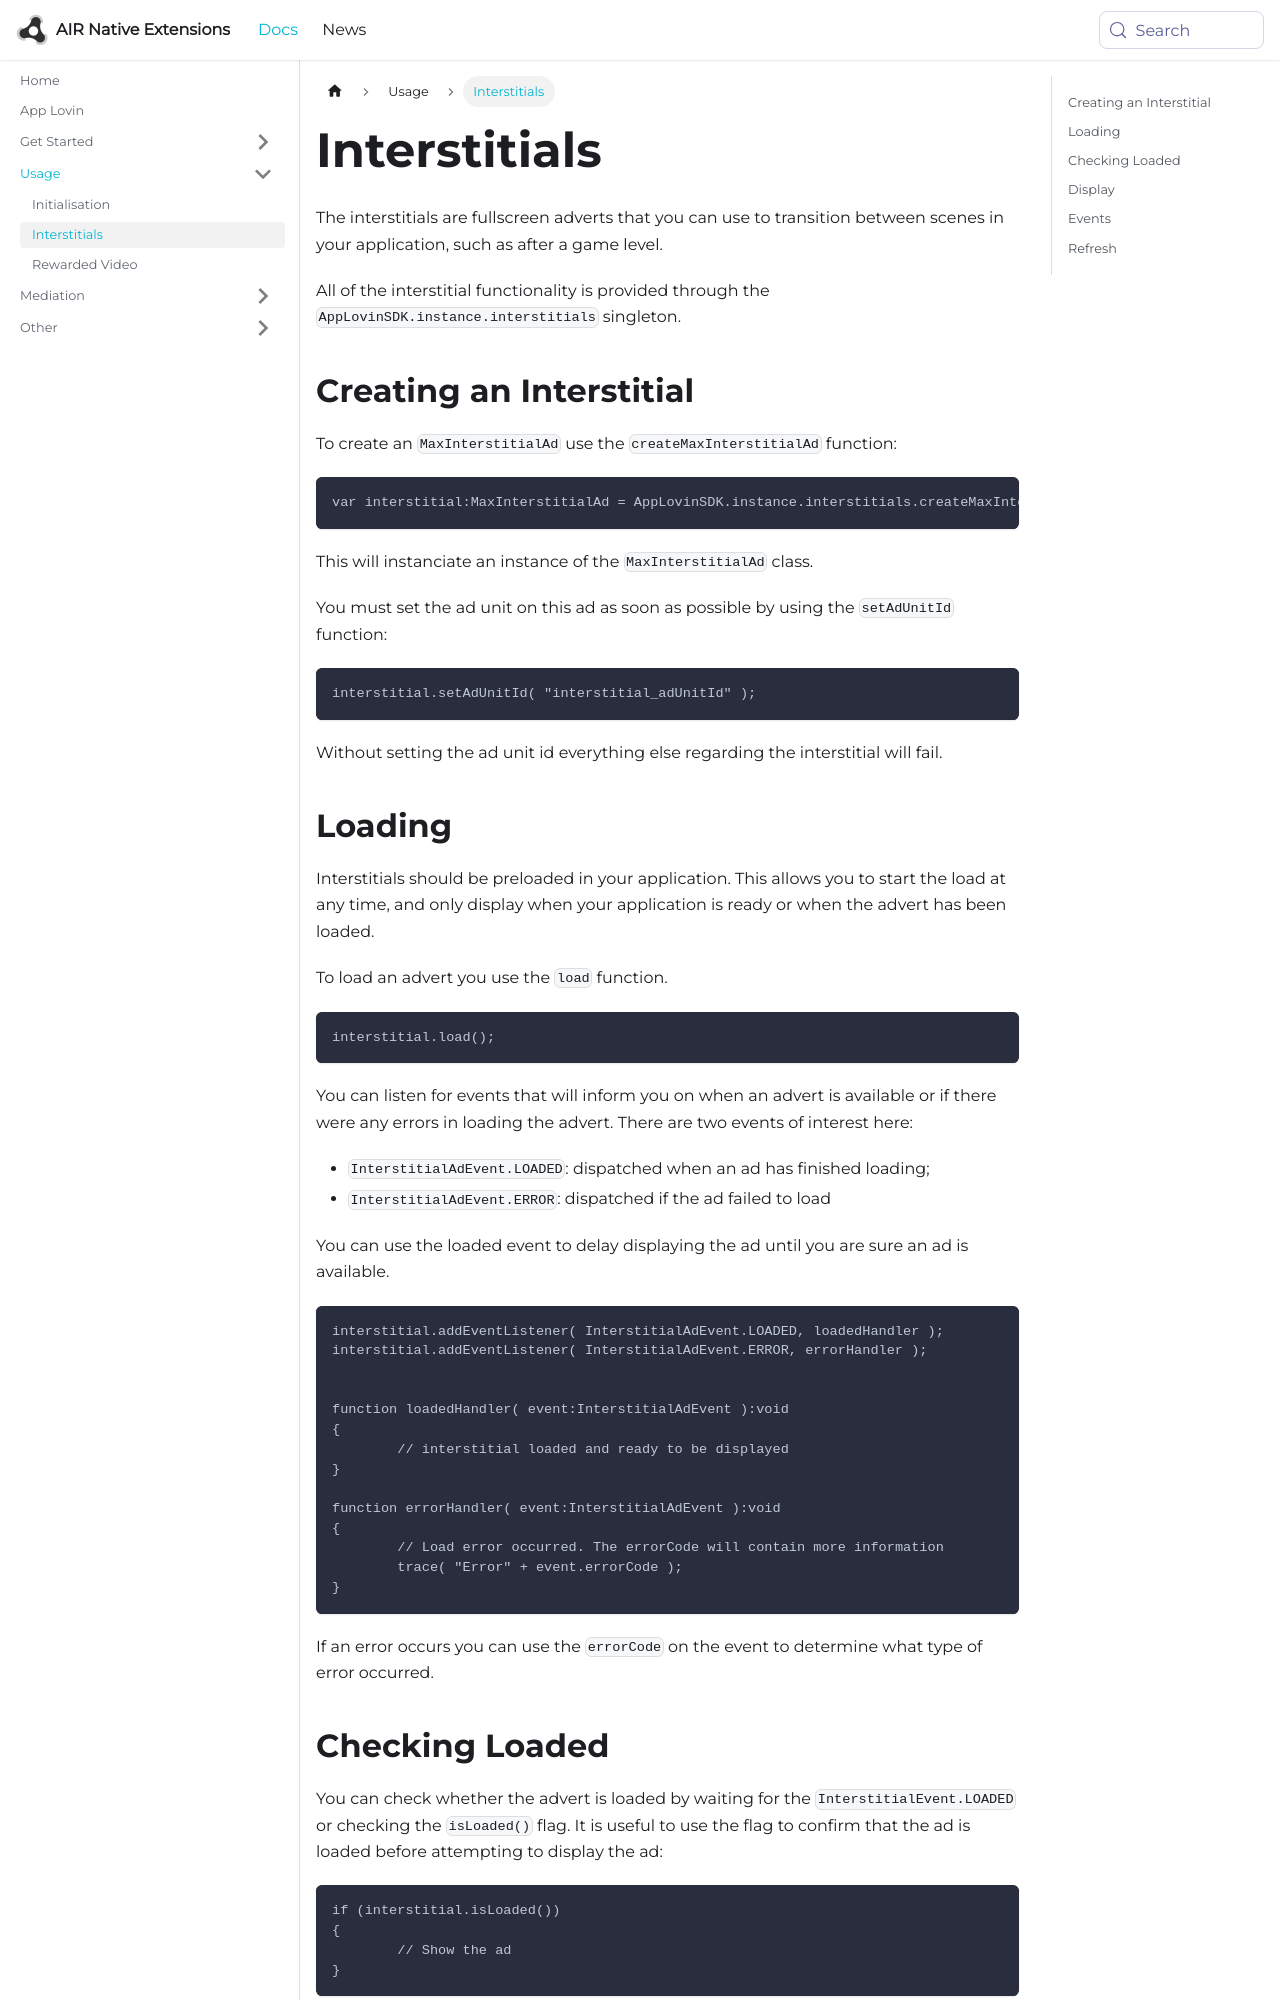

repository: airnativeextensions/nativeextensions-documentation · page: docs/applovinsdk/interstitials/index.html · generator: docusaurus

---
title: Interstitials
sidebar_label: Interstitials
---


The interstitials are fullscreen adverts that you can use to transition between scenes in your application, such as after a game level.

All of the interstitial functionality is provided through the `AppLovinSDK.instance.interstitials` singleton.


## Creating an Interstitial

To create an `MaxInterstitialAd` use the `createMaxInterstitialAd` function:


```as3
var interstitial:MaxInterstitialAd = AppLovinSDK.instance.interstitials.createMaxInterstitialAd();
```

This will instanciate an instance of the `MaxInterstitialAd` class. 


You must set the ad unit on this ad as soon as possible by using the `setAdUnitId` function:

```as3
interstitial.setAdUnitId( "interstitial_adUnitId" );
```

Without setting the ad unit id everything else regarding the interstitial will fail.



## Loading

Interstitials should be preloaded in your application. This allows you to start the load at any time, and only display when your application is ready or when the advert has been loaded.

To load an advert you use the `load` function. 

```as3
interstitial.load();
```

You can listen for events that will inform you on when an advert is available or if there were any errors in loading the advert.
There are two events of interest here:

- `InterstitialAdEvent.LOADED`: dispatched when an ad has finished loading;
- `InterstitialAdEvent.ERROR`: dispatched if the ad failed to load

You can use the loaded event to delay displaying the ad until you are sure an ad is available.

```as3
interstitial.addEventListener( InterstitialAdEvent.LOADED, loadedHandler );
interstitial.addEventListener( InterstitialAdEvent.ERROR, errorHandler );


function loadedHandler( event:InterstitialAdEvent ):void
{
	// interstitial loaded and ready to be displayed
}

function errorHandler( event:InterstitialAdEvent ):void
{
	// Load error occurred. The errorCode will contain more information
	trace( "Error" + event.errorCode );
}
```

If an error occurs you can use the `errorCode` on the event to determine what type of error occurred.
